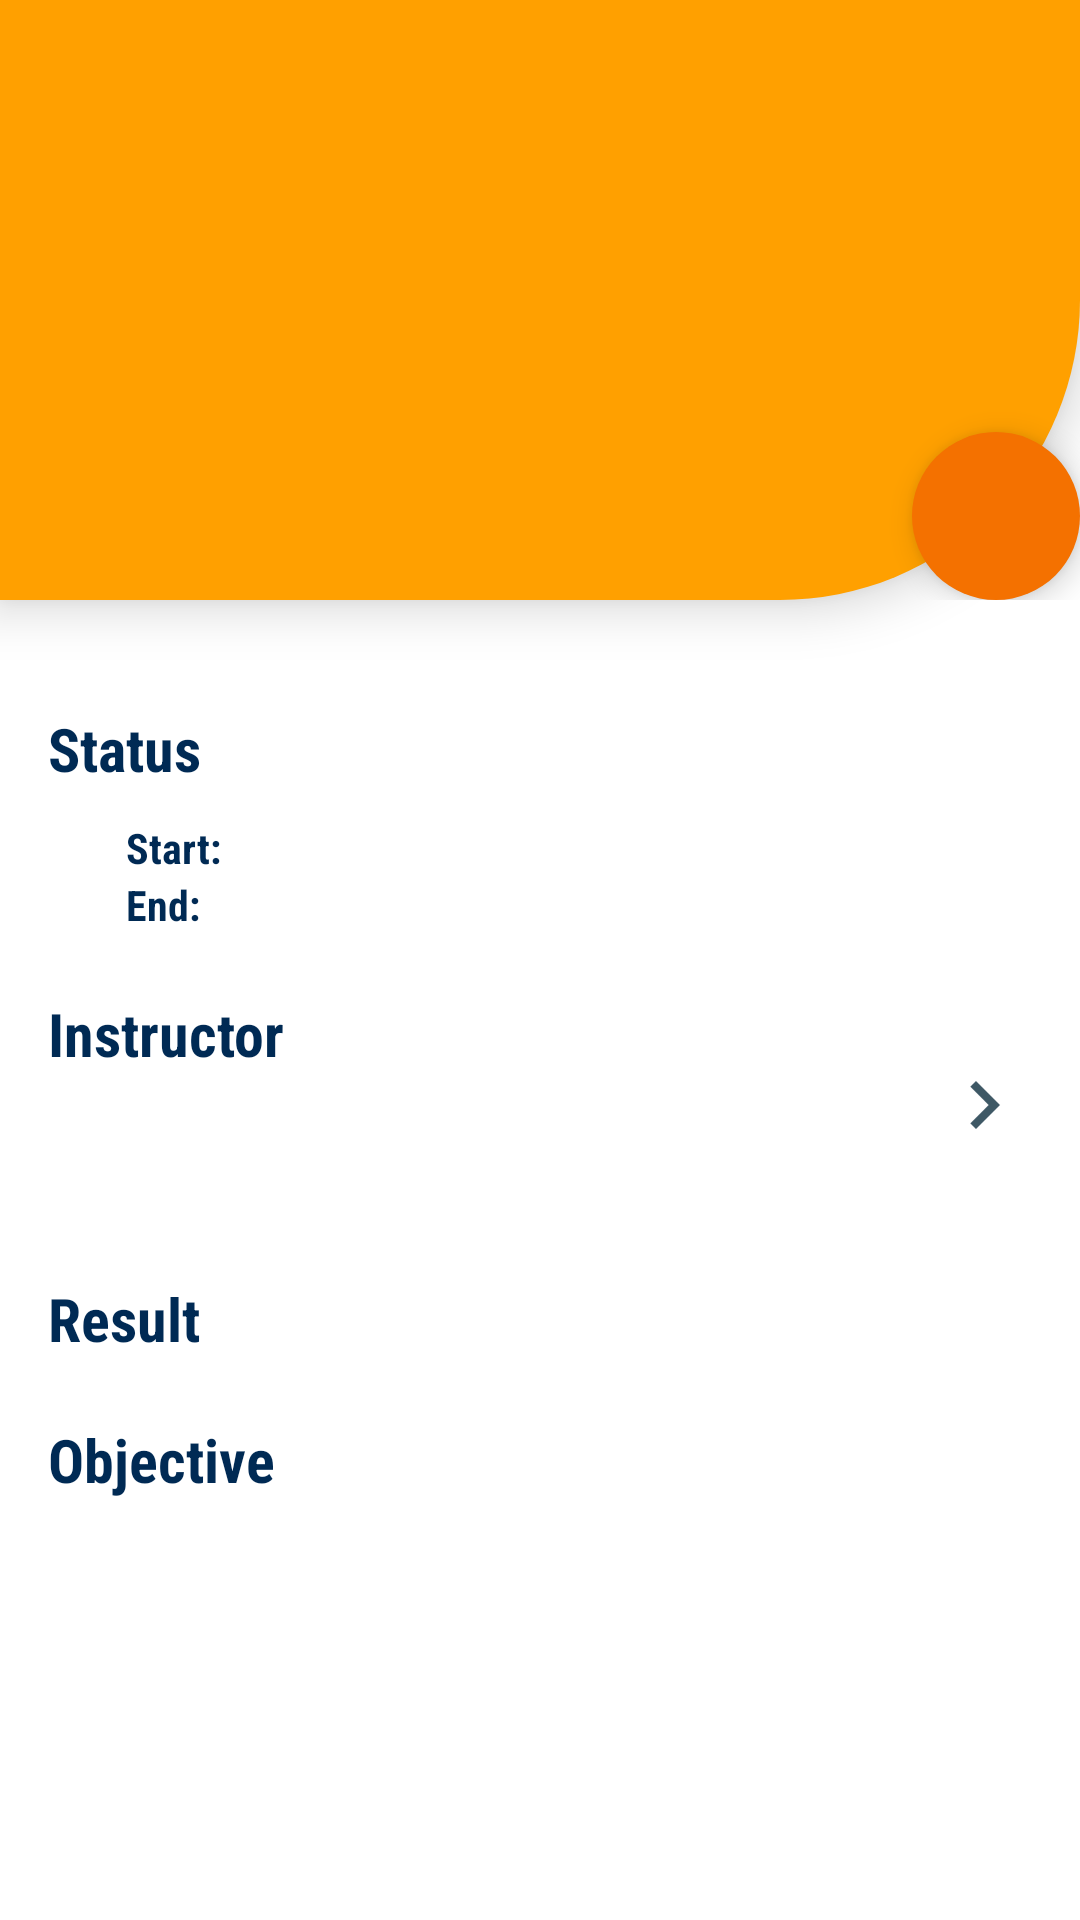

Write the Android layout XML for this screen, with the resource values it uses.
<!-- AndroidManifest.xml: application theme AppTheme -->
<!-- res/layout/activity_cousre_profile.xml -->
<?xml version="1.0" encoding="utf-8"?>
<ScrollView
    android:id="@+id/scroll_view"
    android:background="#FFFFFF"
    android:layout_width="match_parent"
    android:layout_height="fill_parent"
    xmlns:android="http://schemas.android.com/apk/res/android"
    xmlns:app="http://schemas.android.com/apk/res-auto">

    <RelativeLayout
        android:background="#FFFFFF"
        android:layout_width="match_parent"
        android:layout_height="wrap_content">
        <RelativeLayout
            android:id="@+id/header_holder"
            android:background="@drawable/down_arch"
            android:elevation="10dp"
            android:layout_marginBottom="16dp"
            android:layout_width="match_parent"
            android:layout_height="200dp">

            <TextView
                android:id="@+id/course_code_header"
                android:textSize="30sp"
                android:layout_centerInParent="true"
                style="@style/courseItemStyle" />

            <TextView
                android:paddingTop="16dp"
                android:id="@+id/course_name_header"
                android:textSize="20sp"
                android:layout_below="@id/course_code_header"
                android:layout_centerInParent="true"
                style="@style/courseItemStyle"/>

            <android.support.design.widget.FloatingActionButton
                android:id="@+id/edit_button"
                android:layout_width="wrap_content"
                android:layout_height="wrap_content"
                android:layout_alignParentBottom="true"
                android:layout_alignParentRight="true"
                android:layout_marginTop="10dp"
                android:src="@drawable/ic_edit"
                app:backgroundTint="#f47100"
                app:borderWidth="0dp"
                app:elevation="6dp"
                app:fabSize="normal" />


        </RelativeLayout>

        <LinearLayout
            android:id="@+id/course_profile_status_holder"
            android:layout_marginTop="20dp"
            android:layout_marginLeft="16dp"
            android:layout_marginRight="16dp"
            android:layout_below="@id/header_holder"
            android:orientation="horizontal"
            android:layout_width="match_parent"
            android:layout_height="wrap_content">

            <TextView
                android:textStyle="bold"
                android:textSize="20sp"
                style="@style/courseItemStyle"
                android:text="@string/status" />

            <TextView
                android:id="@+id/course_profile_status"
                android:layout_marginLeft="30dp"
                style="@style/courseItemStyle" />

        </LinearLayout>
        <LinearLayout
            android:id="@+id/course_profile_start_holder"
            android:layout_marginTop="10dp"
            android:layout_marginLeft="42dp"
            android:layout_marginRight="42dp"
            android:layout_below="@id/course_profile_status_holder"
            android:orientation="horizontal"
            android:layout_width="match_parent"
            android:layout_height="wrap_content">
            <TextView
                style="@style/courseItemStyle"
                android:textStyle="bold"
                android:text="@string/course_profile_start_level" />
            <TextView
                android:id="@+id/course_profile_start"
                android:layout_marginLeft="30dp"
                style="@style/courseItemStyle" />

        </LinearLayout>
        <LinearLayout
            android:id="@+id/course_profile_end_holder"
            android:layout_marginLeft="42dp"
            android:layout_marginRight="42dp"
            android:layout_below="@id/course_profile_start_holder"
            android:orientation="horizontal"
            android:layout_width="match_parent"
            android:layout_height="wrap_content">
            <TextView
                style="@style/courseItemStyle"
                android:textStyle="bold"
                android:text="@string/course_profile_end_level" />
            <TextView
                android:id="@+id/course_profile_end"
                android:layout_marginLeft="30dp"
                style="@style/courseItemStyle" />

        </LinearLayout>

        <RelativeLayout
            android:id="@+id/course_profile_instructor_holder"
            android:layout_marginTop="20dp"
            android:layout_marginLeft="16dp"
            android:layout_marginRight="16dp"
            android:layout_below="@id/course_profile_end_holder"
            android:orientation="horizontal"
            android:layout_width="match_parent"
            android:layout_height="wrap_content">

            <LinearLayout
                android:orientation="vertical"
                android:layout_width="wrap_content"
                android:layout_height="wrap_content">

                <TextView
                    android:textStyle="bold"
                    android:textSize="20sp"
                    style="@style/courseItemStyle"
                    android:text="@string/course_profile_instructor_level"/>

                <TextView
                    android:id="@+id/course_profile_instructor_id"
                    android:layout_marginLeft="26dp"
                    android:layout_marginTop="10dp"
                    style="@style/courseItemStyle" />
                <TextView
                    android:id="@+id/course_profile_instructor_name"
                    android:layout_marginLeft="26dp"
                    style="@style/courseItemStyle" />

            </LinearLayout>
            <ImageView
                android:layout_centerInParent="true"
                android:layout_alignParentRight="true"
                android:src="@drawable/ic_deatils_indicator"
                android:layout_width="wrap_content"
                android:layout_height="match_parent" />
        </RelativeLayout>
        <LinearLayout
            android:id="@+id/course_profile_result_holder"
            android:layout_below="@id/course_profile_instructor_holder"
            android:orientation="horizontal"
            android:layout_width="match_parent"
            android:layout_marginTop="20dp"
            android:layout_marginLeft="16dp"
            android:layout_marginRight="16dp"
            android:layout_height="wrap_content">
            <TextView
                android:textStyle="bold"
                android:textSize="20sp"
                android:text="@string/course_result"
                style="@style/courseItemStyle" />
            <TextView
                android:id="@+id/course_profile_result"
                android:layout_marginLeft="30dp"
                style="@style/courseItemStyle" />

        </LinearLayout>
        <LinearLayout
            android:id="@+id/course_profile_objctive_holder"
            android:layout_below="@id/course_profile_result_holder"
            android:orientation="vertical"
            android:layout_width="match_parent"
            android:layout_marginTop="20dp"
            android:layout_marginLeft="16dp"
            android:layout_marginRight="16dp"
            android:layout_marginBottom="32dp"
            android:layout_height="wrap_content">
            <TextView
                android:textStyle="bold"
                android:textSize="20sp"
                android:text="@string/course_profile_objective_level"
                style="@style/courseItemStyle" />
            <TextView
                android:id="@+id/course_profile_objective"
                android:layout_marginTop="10dp"
                style="@style/courseItemStyle" />

        </LinearLayout>



    </RelativeLayout>

</ScrollView>
<!-- resources referenced by this layout -->
<resources>
  <!-- drawable down_arch (drawable) -->
  <?xml version="1.0" encoding="utf-8"?>
  <shape
      xmlns:android="http://schemas.android.com/apk/res/android"
      android:shape="rectangle">
      <solid android:color="@color/colorPrimary"/>
      <size
          android:width="30dp"
          android:height="30dp"/>
      <corners
          android:bottomRightRadius="100dp"
          android:bottomLeftRadius="0dp"/>
  </shape>
  <!-- drawable ic_deatils_indicator: png bitmap (drawable-hdpi, 272 bytes) -->
  <string name="course_profile_end_level">End:</string>
  <string name="course_profile_instructor_level">Instructor</string>
  <string name="course_profile_objective_level">Objective</string>
  <string name="course_profile_start_level">Start:</string>
  <string name="course_result">Result</string>
  <string name="status">Status</string>
  <style name="courseItemStyle">
          <item name="android:layout_height">wrap_content</item>
          <item name="android:layout_width">wrap_content</item>
          <item name="android:textColor">@color/appLevel</item>
          <item name="android:fontFamily">sans-serif-condensed</item>
          <item name="android:textAppearance">?android:textAppearanceSmall</item>
      </style>
  <style name="AppTheme" parent="Theme.AppCompat.Light.NoActionBar">
          
          <item name="colorPrimary">@color/colorPrimary</item>
          <item name="colorPrimaryDark">@color/colorPrimaryDark</item>
          <item name="colorAccent">@color/colorAccent</item>
      </style>
  <color name="colorPrimary">#FFA000</color>
  <color name="appLevel">#002a54</color>
  <color name="colorPrimaryDark">#FFA000</color>
  <color name="colorAccent">#002a54</color>
      #f37f19
</resources>
